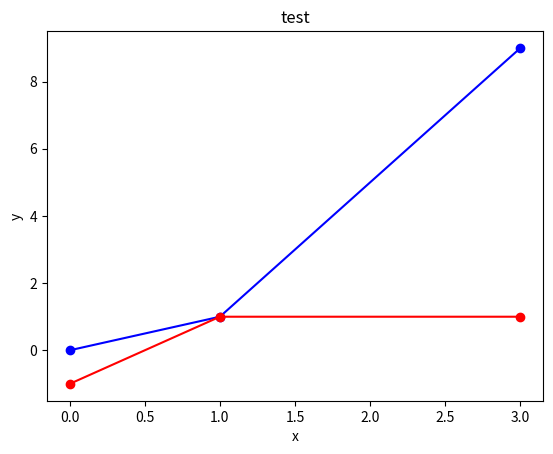

Generate this figure with matplotlib:
from matplotlib import pyplot as plt

x = [0, 1, 3]
y = [0, 1, 9]

plt.plot(x, y, color='blue', marker='o')

x1 = [0, 1, 3]
y1 = [-1, 1, 1]

plt.plot(x1, y1, color='red', marker='o')
plt.title('test')

plt.xlabel('x')

plt.ylabel('y')

plt.show()